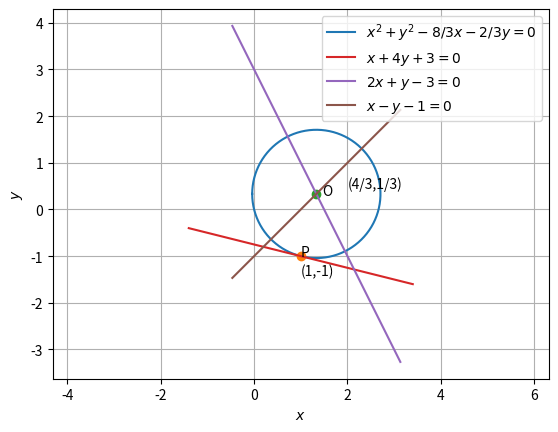

Write the Python code that produced this figure.
import numpy as np
import matplotlib.pyplot as plt

n=[2,1]
m=[1,-1]
normal=np.vstack((n,m))
p=[3,1]
print("point of intersection",np.matmul(np.linalg.inv(normal),p))
pt_int=np.matmul(np.linalg.inv(normal),p)

omat=np.array([[0,1],[-1,0]])
a=np.array([1,-1])
line1=np.array([2,1])
line1_dir=np.matmul(line1,omat)
line2=np.array([1,-1])
line2_dir=np.matmul(line2,omat)
pt_int_a=np.vstack((pt_int,a)).T
dvec=np.array([-1,1])
radius_vec=np.matmul(pt_int_a,dvec)

dir_vec_tangent=np.matmul(radius_vec,omat)
p1=-np.matmul(radius_vec,np.vstack(m))
print(p1)
print ("direction vector of tangent:",dir_vec_tangent)
print("equation of tangent vector is:", radius_vec,"X =",p1[0])
x=np.zeros((2,20))
x1=np.zeros((2,20))
x2=np.zeros((2,20))
lamda=np.linspace(-1.8,1.8,20)

for i in range(20):
    y=a+lamda[i]*dir_vec_tangent
    x[:,i]=y.T
    y1=pt_int+lamda[i]*line1_dir
    x1[:,i]=y1.T
    y2=pt_int+lamda[i]*line2_dir
    x2[:,i]=y2.T

    
r=np.sqrt(17)/3
t=np.linspace(-np.pi,np.pi,100)
pt_int_mat=np.vstack(pt_int)
circle_parameters=q=np.array([np.cos(t),np.sin(t)])
circle_parameters_mat=np.vstack(circle_parameters)

x3=pt_int_mat+r*circle_parameters_mat

plt.plot(x3[0,:],x3[1,:],label='$x^2 + y^2 - 8/3 x - 2/3 y = 0$')
plt.plot(a[0],a[1],'o')
plt.text(a[0]*(1),a[1]*(1+0.4),'(1,-1)')
plt.text(a[0],a[1],'P')
plt.plot(pt_int[0],pt_int[1],'o')
plt.text(pt_int[0]*(1+0.1),pt_int[1]*(1-0.1),'O')
plt.text(pt_int[0]*(1+0.5),pt_int[1]*(1+0.4),'(4/3,1/3)')
plt.axis('equal')
plt.xlabel('$x$')
plt.ylabel('$y$')
plt.plot(x[0,:],x[1,:],label='$x+4y+3=0$')
plt.plot(x1[0,:],x1[1,:],label='$2x+y-3=0$')
plt.plot(x2[0,:],x2[1,:],label='$x-y-1=0$')
plt.legend(loc='upper right')
plt.grid()
plt.show()
